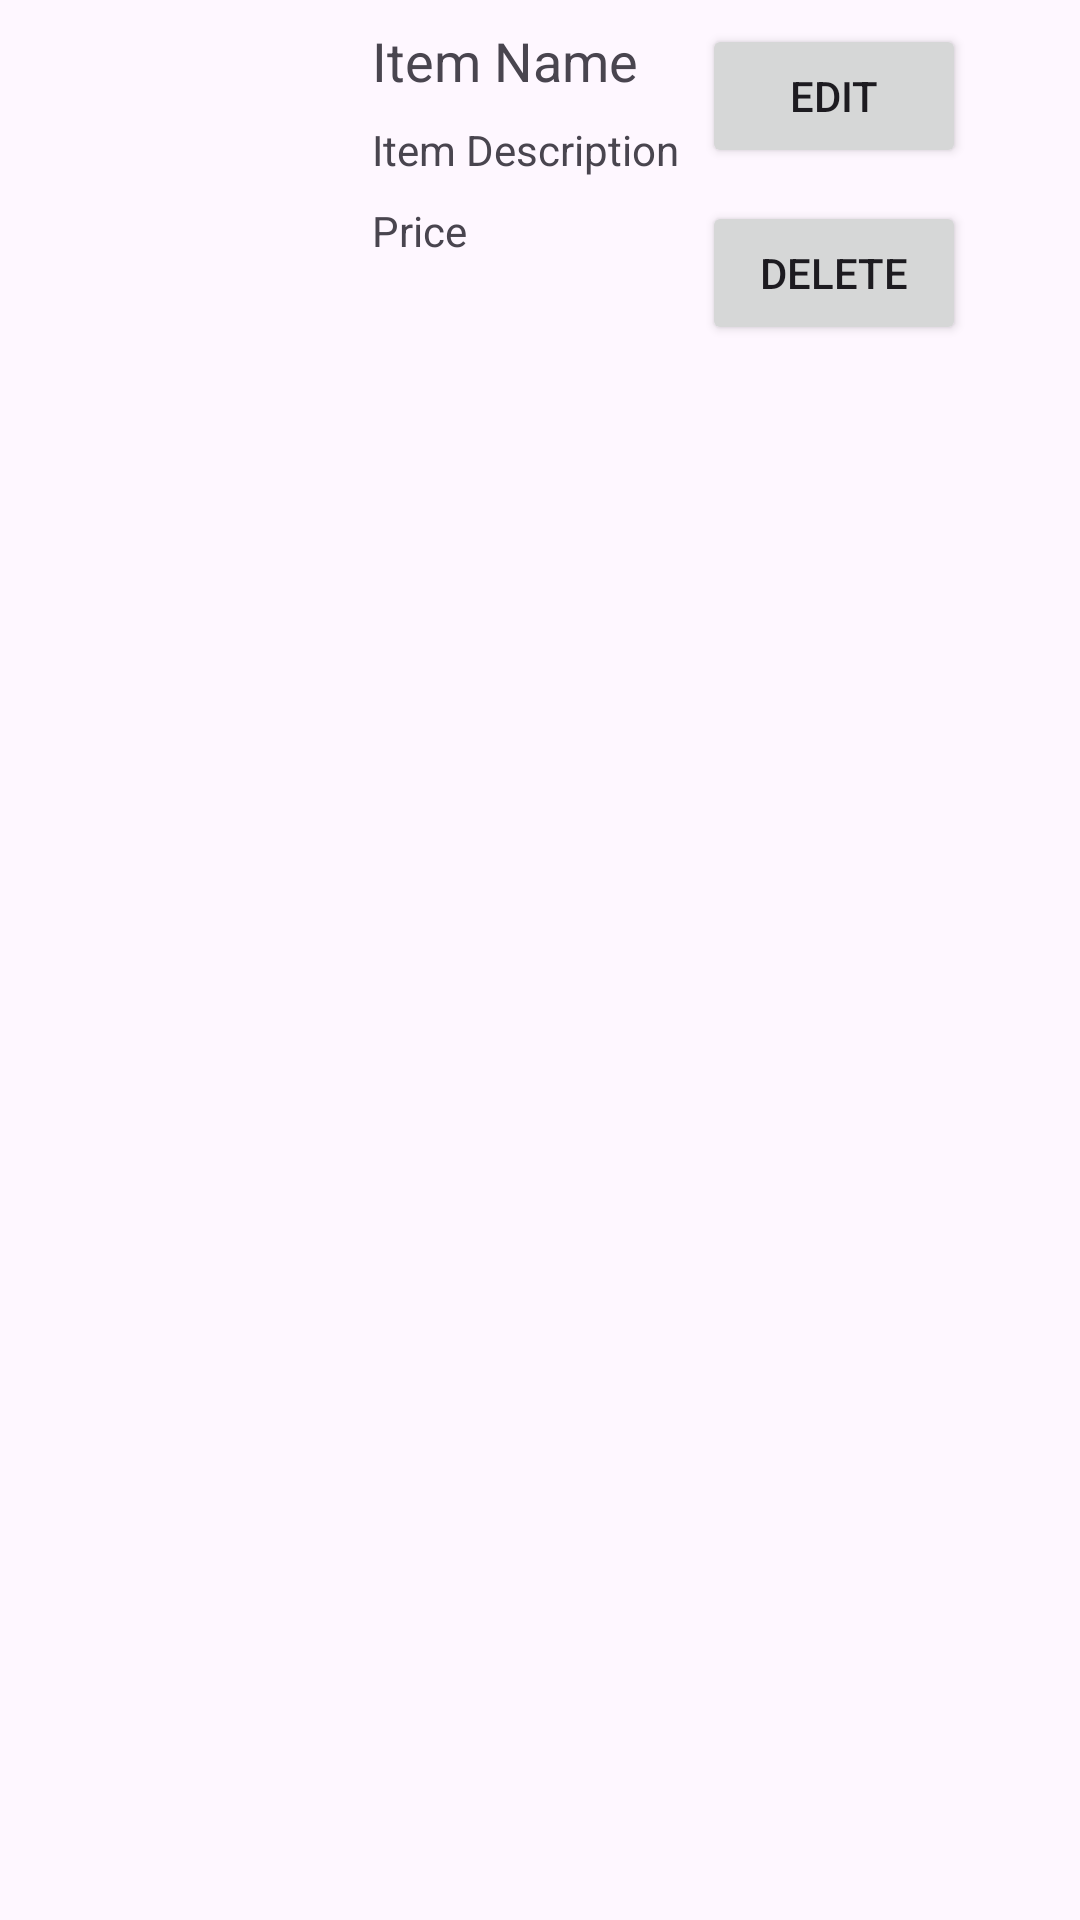

Produce the Android XML layout that renders to this screen, including the resource entries it uses.
<!-- AndroidManifest.xml: application theme Theme.Woof -->
<!-- res/layout/admin_shopping_item.xml -->
<?xml version="1.0" encoding="utf-8"?>
<RelativeLayout xmlns:android="http://schemas.android.com/apk/res/android"
    android:layout_width="match_parent"
    android:layout_height="wrap_content"
    android:layout_margin="10dp"
    android:elevation="10dp"
    android:background="@drawable/rounded_corner_background"
    android:padding="8dp">

    <ImageView
        android:id="@+id/iImage"
        android:layout_width="100dp"
        android:layout_height="100dp"
        android:layout_alignParentStart="true"
        android:contentDescription="Item Image" />

    <TextView
        android:id="@+id/iName"
        android:layout_width="wrap_content"
        android:layout_height="wrap_content"
        android:layout_toEndOf="@id/iImage"
        android:layout_marginStart="16dp"
        android:text="Item Name"
        android:textSize="18sp" />

    <TextView
        android:id="@+id/iDescription"
        android:layout_width="wrap_content"
        android:layout_height="wrap_content"
        android:layout_below="@id/iName"
        android:layout_toEndOf="@id/iImage"
        android:layout_marginStart="16dp"
        android:layout_marginTop="8dp"
        android:text="Item Description"
        android:textSize="14sp" />

    <TextView
        android:id="@+id/iPrice"
        android:layout_width="wrap_content"
        android:layout_height="wrap_content"
        android:layout_below="@id/iDescription"
        android:layout_toEndOf="@id/iImage"
        android:layout_marginStart="16dp"
        android:layout_marginTop="8dp"
        android:text="Price"
        android:textSize="14sp" />

    <Button
        android:id="@+id/edit_button_item"
        android:layout_width="wrap_content"
        android:layout_height="wrap_content"
        android:layout_alignParentEnd="true"
        android:layout_marginEnd="30dp"
        android:text="Edit" />

    <Button
        android:id="@+id/delete_button_item"
        android:layout_width="wrap_content"
        android:layout_height="wrap_content"
        android:layout_below="@+id/edit_button_item"
        android:layout_alignParentEnd="true"
        android:layout_marginTop="11dp"
        android:layout_marginEnd="30dp"
        android:text="Delete" />
</RelativeLayout>
<!-- resources referenced by this layout -->
<resources>
  <style name="Theme.Woof" parent="Base.Theme.Woof" />
  <style name="Base.Theme.Woof" parent="Theme.Material3.DayNight.NoActionBar">
          
          <item name="colorPrimary">@color/brown</item>
          <item name="colorPrimaryVariant">@color/brown_dark</item>
          <item name="colorOnPrimary">@color/white</item>
          <item name="colorSecondary">@color/teal_200</item>
          
      </style>
  <color name="brown">#673E01</color>
  <color name="brown_dark">#432900</color>
  <color name="white">#FFFFFFFF</color>
  <color name="teal_200">#80CBC4</color>
</resources>
